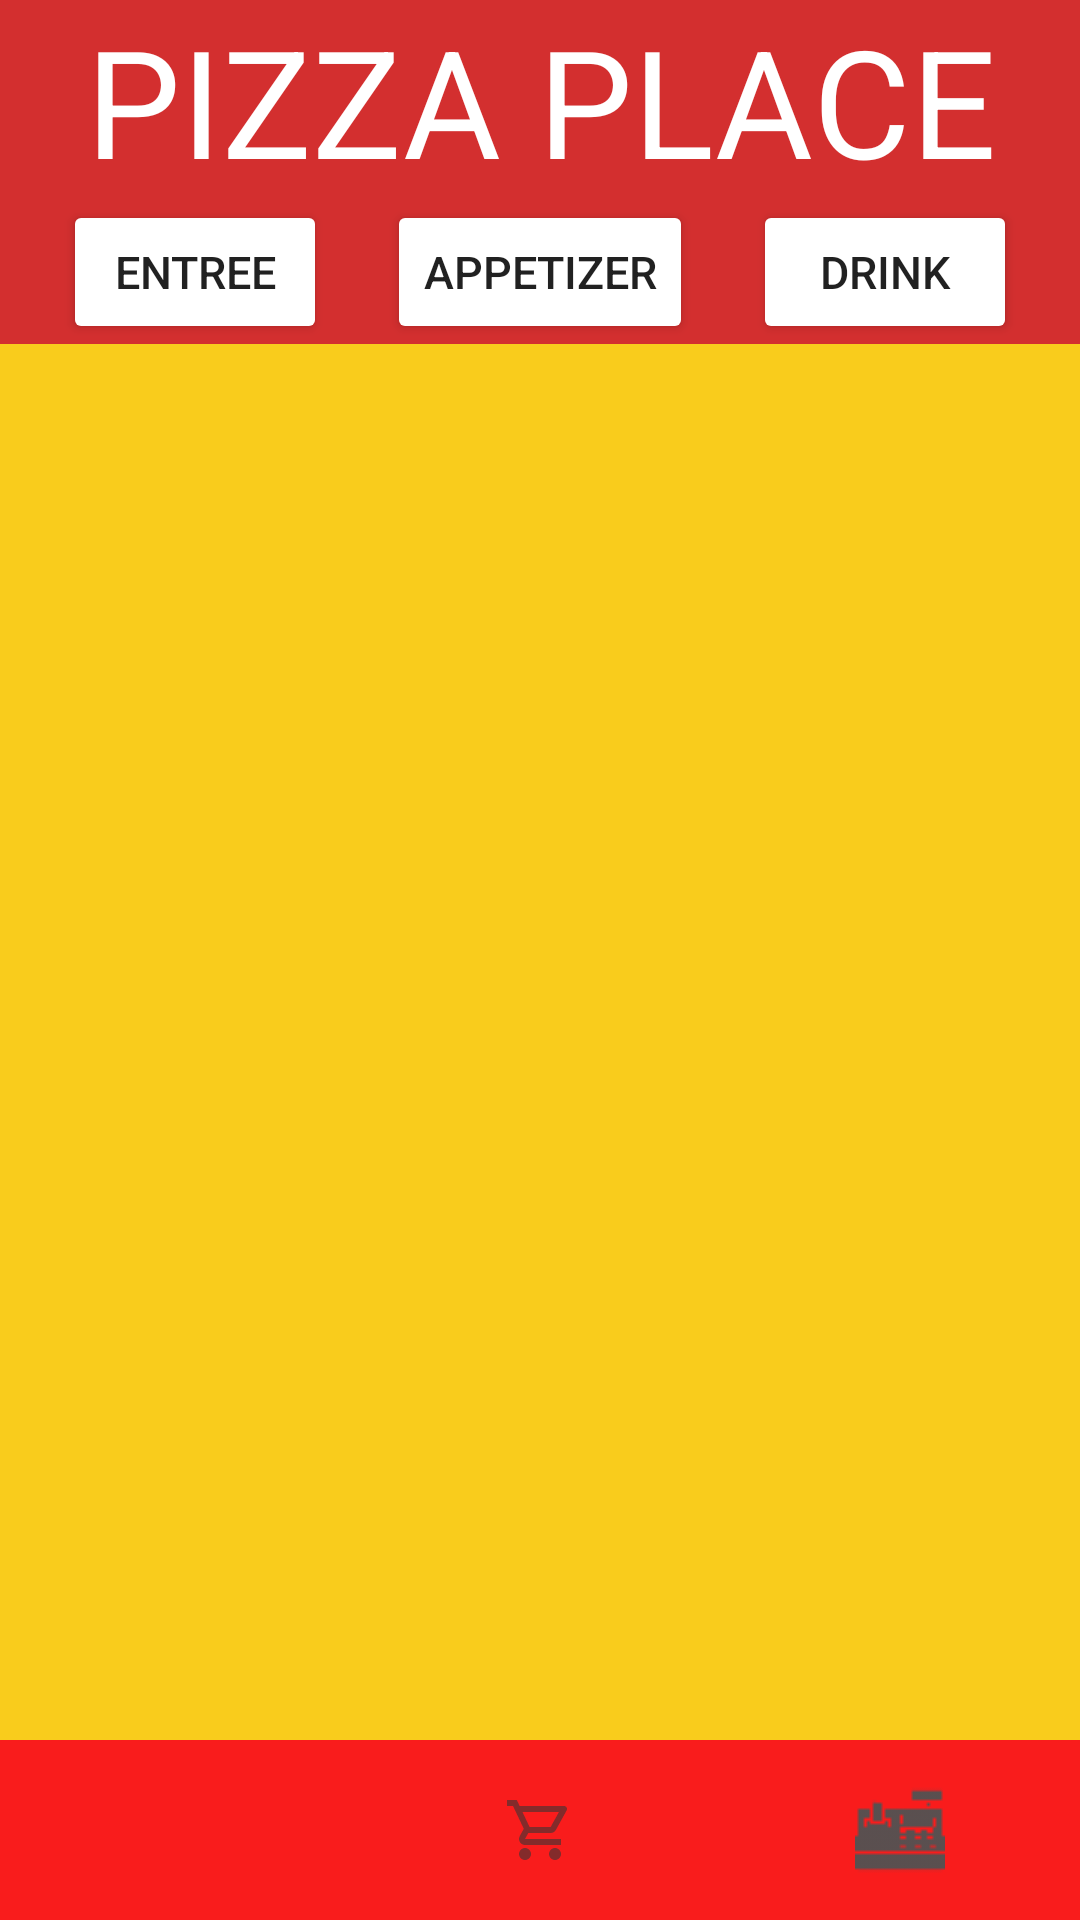

This screen was rendered from an Android layout file. Write that file and the resources it references.
<!-- AndroidManifest.xml: application theme Theme.CheesyBackend -->
<!-- res/layout/activity_entree_page.xml -->
<?xml version="1.0" encoding="utf-8"?>
<LinearLayout xmlns:android="http://schemas.android.com/apk/res/android"
    xmlns:app="http://schemas.android.com/apk/res-auto"
    xmlns:tools="http://schemas.android.com/tools"
    android:layout_width="match_parent"
    android:layout_height="match_parent"
    tools:context=".entreePage"
    android:background="@color/cheese_yellow"
    android:orientation="vertical">


    <RelativeLayout
        android:layout_width="match_parent"
        android:layout_height="wrap_content"
        android:orientation="horizontal"
        android:background="@color/primary_dark"
        >

        <TextView
            android:id="@+id/tv_name"
            android:layout_width="match_parent"
            android:layout_height="wrap_content"
            android:gravity="center_horizontal"
            android:text="PIZZA PLACE"
            android:textColor="@color/white"
            android:textSize="50dp" />

        <Button
            android:id="@+id/btn_entree"
            android:layout_width="wrap_content"
            android:layout_height="wrap_content"
            android:backgroundTint="@color/white"
            android:text="Entree"
            android:layout_marginEnd="20dp"
            android:textSize="15sp"
            android:layout_toStartOf="@id/btn_appetizer"
            android:layout_below="@id/tv_name" />

        <Button
            android:id="@+id/btn_appetizer"
            android:layout_width="wrap_content"
            android:layout_height="wrap_content"
            android:textSize="15sp"
            android:text="Appetizer"
            android:layout_marginEnd="20dp"
            android:backgroundTint="@color/white"
            android:layout_centerHorizontal="true"
            android:layout_below="@id/tv_name" />
        <Button
            android:id="@+id/btn_drink"
            android:layout_width="wrap_content"
            android:layout_height="wrap_content"
            android:textSize="15sp"
            android:text="Drink"
            android:backgroundTint="@color/white"
            android:layout_toEndOf="@id/btn_appetizer"
            android:layout_below="@id/tv_name" />
    </RelativeLayout>


    <androidx.recyclerview.widget.RecyclerView
        android:layout_gravity="center"
        android:padding="0dp"
        app:layoutManager="androidx.recyclerview.widget.LinearLayoutManager"
        android:id="@+id/recyclerview_items"
        android:layout_width="wrap_content"
        android:layout_height="wrap_content"/>


    <LinearLayout
        android:layout_width="match_parent"
        android:layout_height="0dp"
        android:orientation="horizontal"
        android:layout_weight="10"
        app:layout_constraintBottom_toBottomOf="parent"
        android:gravity="bottom">
        <ImageButton
            android:id="@+id/returnbtn"
            android:layout_width="match_parent"
            android:layout_weight="4"
            android:layout_height="60dp"
            android:contentDescription="@string/title_search"
            android:src="@drawable/search_icon"
            android:background="@color/btn_red"
            />
        <ImageButton
            android:id="@+id/cartBtn"
            android:layout_width="match_parent"
            android:layout_weight="4"
            android:layout_height="60dp"
            android:src="@drawable/shoppingcart"
            android:background="@color/btn_red"
            />
        <ImageButton
            android:id="@+id/checkoutBtn"
            android:layout_width="match_parent"
            android:layout_weight="4"
            android:layout_height="60dp"
            android:src="@drawable/cashiermachine"
            android:background="@color/btn_red"
            />

    </LinearLayout>


</LinearLayout>
<!-- resources referenced by this layout -->
<resources>
  <color name="btn_red">#F91C1C</color>
  <color name="cheese_yellow">#F9CC1C</color>
  <color name="primary_dark">#D32F2F</color>
  <color name="white">#FFFFFFFF</color>
  <!-- drawable cashiermachine: png bitmap (drawable, 218 bytes) -->
  <!-- drawable shoppingcart (drawable-anydpi) -->
  <vector xmlns:android="http://schemas.android.com/apk/res/android"
      android:width="24dp"
      android:height="24dp"
      android:viewportWidth="24"
      android:viewportHeight="24"
      android:tint="#333333"
      android:alpha="0.6">
    <path
        android:fillColor="@android:color/white"
        android:pathData="M15.55,13c0.75,0 1.41,-0.41 1.75,-1.03l3.58,-6.49c0.37,-0.66 -0.11,-1.48 -0.87,-1.48L5.21,4l-0.94,-2L1,2v2h2l3.6,7.59 -1.35,2.44C4.52,15.37 5.48,17 7,17h12v-2L7,15l1.1,-2h7.45zM6.16,6h12.15l-2.76,5L8.53,11L6.16,6zM7,18c-1.1,0 -1.99,0.9 -1.99,2S5.9,22 7,22s2,-0.9 2,-2 -0.9,-2 -2,-2zM17,18c-1.1,0 -1.99,0.9 -1.99,2s0.89,2 1.99,2 2,-0.9 2,-2 -0.9,-2 -2,-2z"/>
  </vector>
  <string name="title_search">Search</string>
  <style name="Theme.CheesyBackend" parent="Theme.MaterialComponents.DayNight.DarkActionBar">
          
          <item name="colorPrimary">@color/primary_dark</item>
          <item name="colorPrimaryVariant">@color/primary</item>
          <item name="colorOnPrimary">@color/black</item>
          
          <item name="colorSecondary">@color/teal_200</item>
          <item name="colorSecondaryVariant">@color/teal_700</item>
          <item name="colorOnSecondary">@color/black</item>
          
          <item name="android:statusBarColor" tools:targetApi="l">?attr/colorPrimaryVariant</item>
  
          
      </style>
  <color name="primary">#F44336</color>
  <color name="black">#FF000000</color>
  <color name="teal_200">#FF03DAC5</color>
  <color name="teal_700">#FF018786</color>
</resources>
